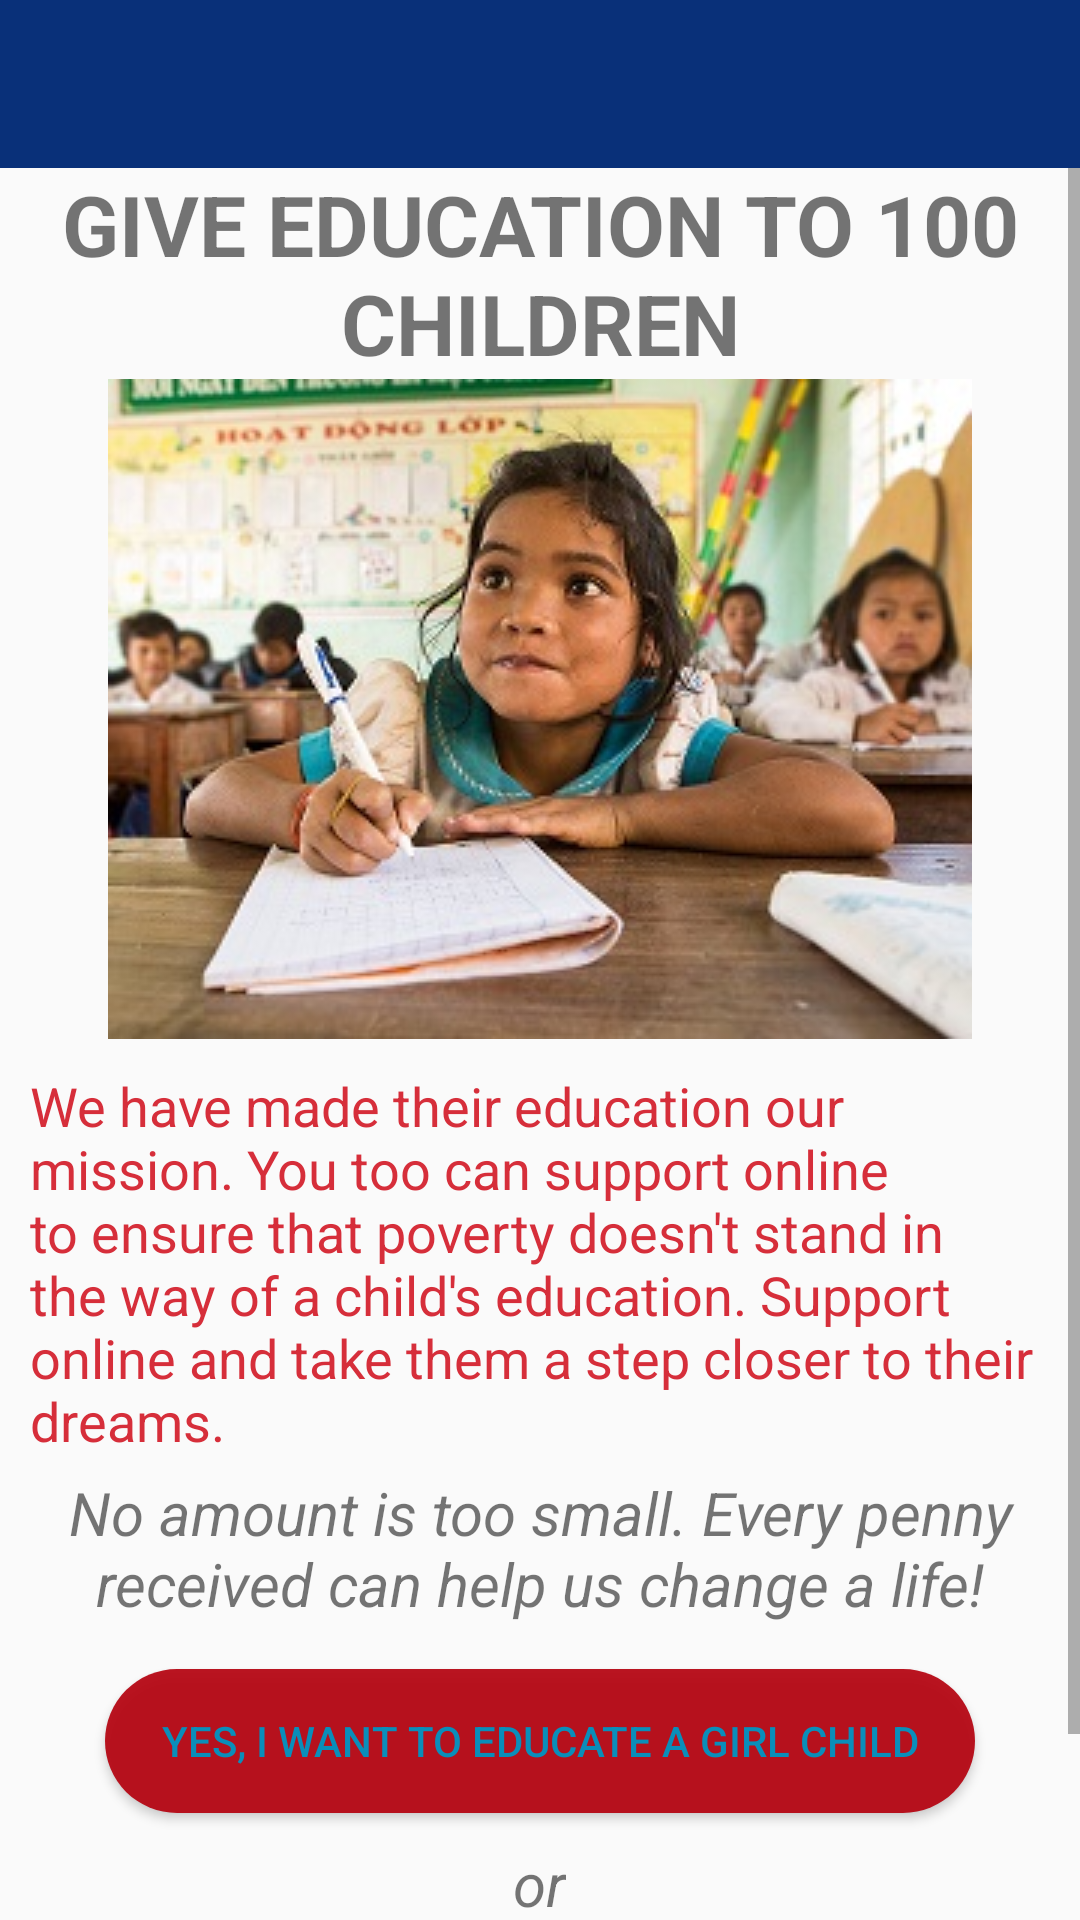

Produce the Android XML layout that renders to this screen, including the resource entries it uses.
<!-- AndroidManifest.xml: application theme AppTheme.NoActionBar -->
<!-- res/layout/activity_give_education100children.xml -->
<?xml version="1.0" encoding="utf-8"?>
<LinearLayout

    xmlns:android="http://schemas.android.com/apk/res/android"
    xmlns:app="http://schemas.android.com/apk/res-auto"
    xmlns:tools="http://schemas.android.com/tools"
    android:layout_width="match_parent"
    android:layout_height="match_parent"
    android:orientation="vertical"
    tools:context=".GiveEducation100children">

    <android.support.design.widget.AppBarLayout
        android:layout_width="match_parent"
        android:layout_height="wrap_content"
        android:theme="@style/AppTheme.AppBarOverlay">
        <include
            android:id="@+id/toolbar_education"
            layout="@layout/appbar_layout"
            app:popupTheme="@style/AppTheme.PopupOverlay"
            />

    </android.support.design.widget.AppBarLayout>

    <ScrollView
        android:layout_height="match_parent"
        android:layout_width="wrap_content"
        android:fillViewport="true"
        >

        <LinearLayout
            android:layout_width="wrap_content"
            android:layout_height="match_parent"
            android:orientation="vertical">


        <TextView
        android:layout_width="match_parent"
        android:layout_height="wrap_content"
        android:text="GIVE EDUCATION TO 100 CHILDREN"
        android:textSize="28sp"
        android:textStyle="bold"
        android:textAlignment="center"/>
    <ImageView
        android:layout_width="wrap_content"
        android:layout_height="wrap_content"
        android:layout_gravity="center"
        android:src="@drawable/girleducation"/>

    <TextView
        android:layout_width="wrap_content"
        android:layout_height="wrap_content"
        android:textColor="@color/colorPrimaryDark"
        android:textSize="18sp"
        android:layout_marginLeft="10sp"
        android:layout_marginRight="10sp"
        android:layout_marginTop="10sp"
        android:text="We have made their education our mission. You too can support online to ensure that poverty doesn't stand in the way of a child's education. Support online and take them a step closer to their dreams."/>

<TextView
    android:layout_width="wrap_content"
    android:layout_height="wrap_content"
    android:textAlignment="center"
    android:textStyle="italic"
    android:textSize="20sp"
    android:padding="5sp"
    android:text="No amount is too small. Every penny received can help us change a life!"/>

<Button
    android:id="@+id/bt_educate_donate"
    android:layout_width="wrap_content"
    android:layout_height="wrap_content"
    android:background="@drawable/oval"
    android:text="YES, I WANT TO EDUCATE A GIRL CHILD"
    android:textColor="@color/colorAccent"
    android:layout_gravity="center"
    android:padding="3sp"
    android:layout_margin="10sp"/>
    <TextView
        android:layout_width="wrap_content"
        android:layout_height="wrap_content"
        android:textAlignment="center"
        android:textStyle="italic"
        android:textSize="20sp"
        android:layout_gravity="center"
        android:text="or"/>

    <Button
        android:onClick="dial"
        android:id="@+id/call"
        android:layout_width="wrap_content"
        android:layout_height="wrap_content"
        android:textAlignment="center"
        android:background="@drawable/oval"
        android:textColor="@color/colorAccent"
        android:layout_gravity="center"
        android:padding="3sp"
        android:layout_margin="10sp"
        android:text="CONTACT US AT - +91-9910191122"/>

        </LinearLayout>


    </ScrollView>


</LinearLayout>
<!-- res/layout/appbar_layout.xml (included above) -->
<?xml version="1.0" encoding="utf-8"?>
<android.support.v7.widget.Toolbar
    xmlns:android="http://schemas.android.com/apk/res/android"
    android:layout_width="match_parent"
    android:layout_height="?attr/actionBarSize"
    xmlns:app="http://schemas.android.com/apk/res-auto"
    android:background="@color/colorPrimary">

</android.support.v7.widget.Toolbar>
<!-- resources referenced by this layout -->
<resources>
  <color name="colorAccent">#0a8eba</color>
  <color name="colorPrimary">#093079</color>
  <color name="colorPrimaryDark">#d62e3a</color>
  <!-- drawable girleducation: jpg bitmap (drawable, 35043 bytes) -->
  <!-- drawable oval (drawable) -->
  <?xml version="1.0" encoding="utf-8"?>
  <shape xmlns:android="http://schemas.android.com/apk/res/android"
      android:shape="rectangle" >
  
      <corners
          android:bottomLeftRadius="40dp"
          android:bottomRightRadius="40dp"
          android:radius="30dp"
          android:topLeftRadius="40dp"
          android:topRightRadius="40dp" />
  
      <solid android:color="#edb50411" />
  
  
  
      <size
          android:height="40dp"
          android:width="290dp" />
  
  </shape>
  <style name="AppTheme.AppBarOverlay" parent="ThemeOverlay.AppCompat.Dark.ActionBar" />
  <style name="AppTheme.PopupOverlay" parent="ThemeOverlay.AppCompat.Light" />
  <style name="AppTheme.NoActionBar">
          <item name="windowActionBar">false</item>
          <item name="windowNoTitle">true</item>
      </style>
</resources>
